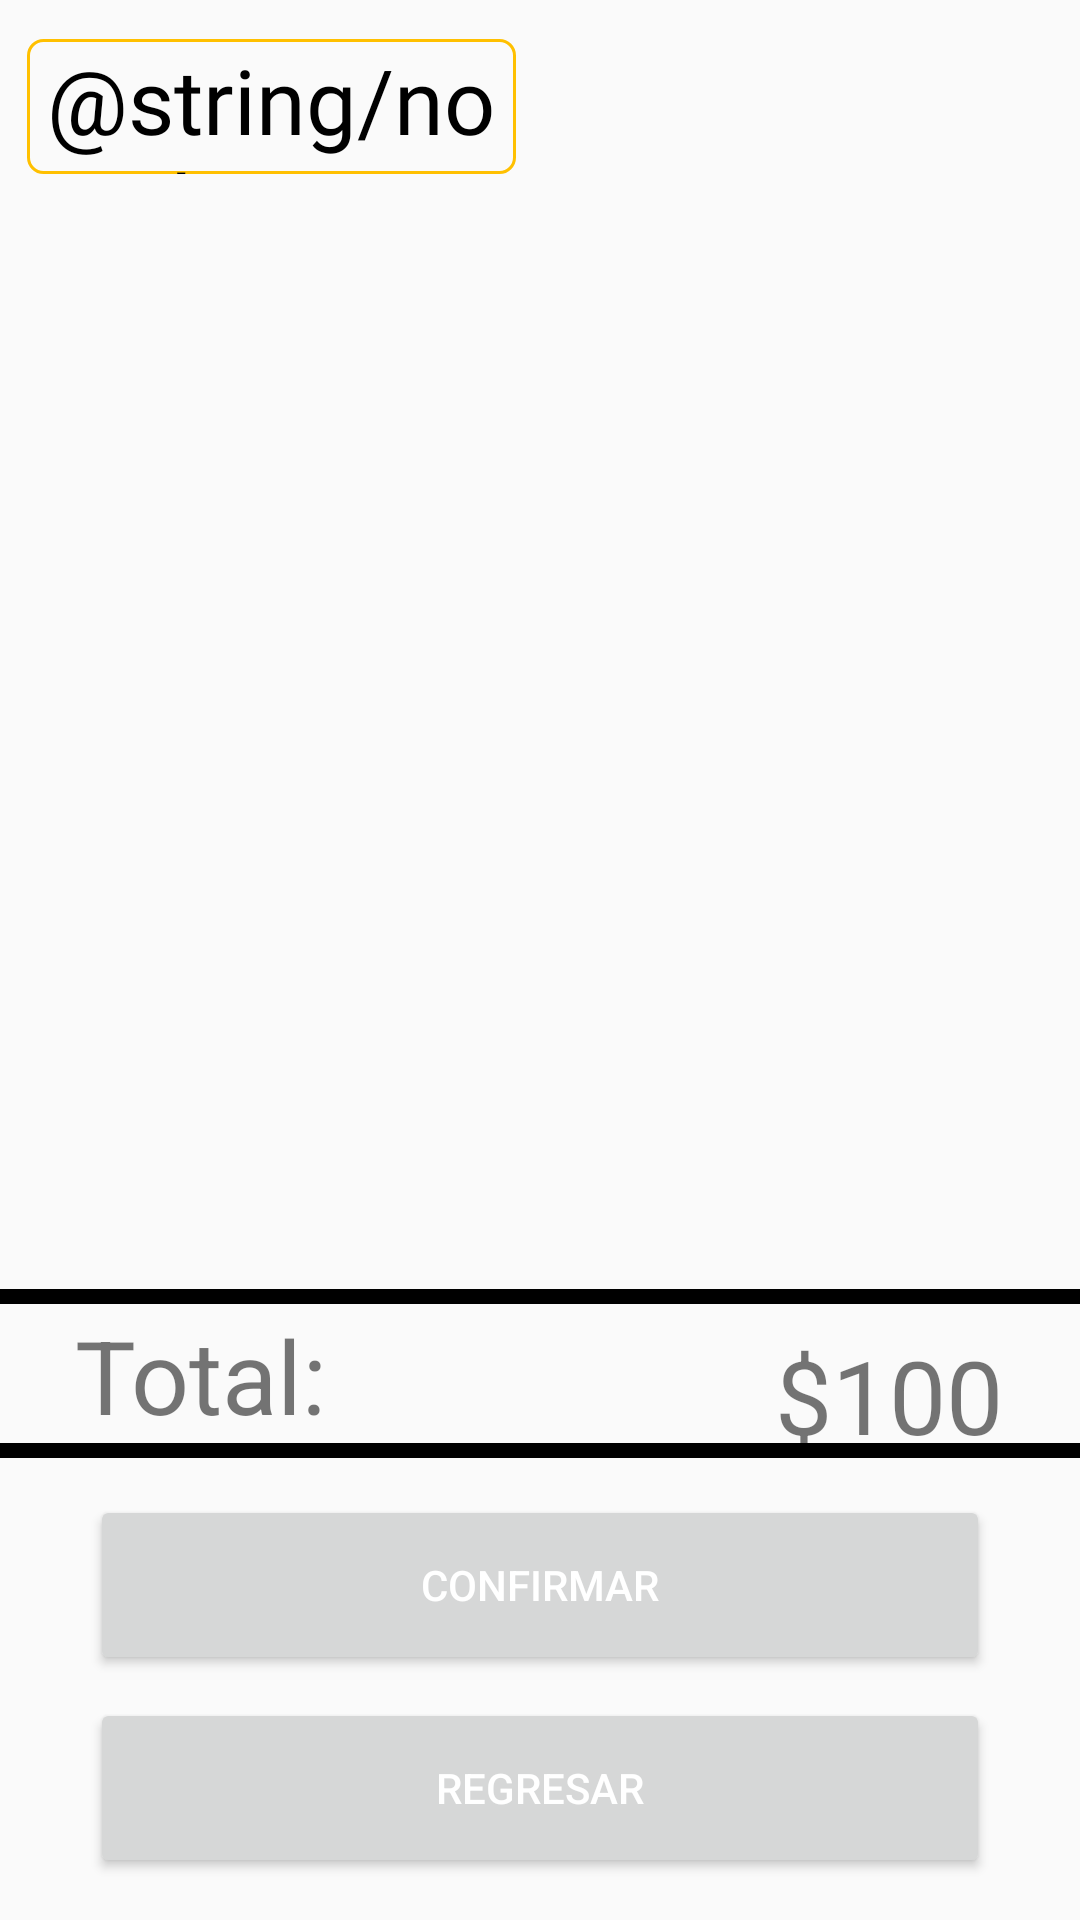

Reconstruct the res/layout file that produces this screen, plus the resources it refers to.
<!-- AndroidManifest.xml: application theme Theme.ProyectoMovilPOS -->
<!-- res/layout/activity_acarrito.xml -->
<?xml version="1.0" encoding="utf-8"?>
<androidx.constraintlayout.widget.ConstraintLayout xmlns:android="http://schemas.android.com/apk/res/android"
    xmlns:app="http://schemas.android.com/apk/res-auto"
    xmlns:tools="http://schemas.android.com/tools"
    android:id="@+id/main"
    android:layout_width="match_parent"
    android:layout_height="match_parent"
    tools:context=".aCarrito">

    <TextView
        android:id="@+id/TituloaCarritoMovilPOS"
        android:layout_width="163dp"
        android:layout_height="45dp"
        android:background="@drawable/custom_logo"
        android:fontFamily="@font/lexend"
        android:text="@string/nombreapp"
        android:textAlignment="center"
        android:textColor="#000000"
        android:textSize="30sp"
        app:layout_constraintBottom_toBottomOf="parent"
        app:layout_constraintEnd_toEndOf="parent"
        app:layout_constraintHorizontal_bias="0.045"
        app:layout_constraintStart_toStartOf="parent"
        app:layout_constraintTop_toTopOf="parent"
        app:layout_constraintVertical_bias="0.022" />

    <Button
        android:id="@+id/btnBack04"
        android:layout_width="0dp"
        android:layout_height="60dp"
        android:layout_marginStart="30dp"
        android:layout_marginEnd="30dp"
        android:text="Regresar"
        android:textColor="#FFFFFF"
        app:layout_constraintBottom_toBottomOf="parent"
        app:layout_constraintEnd_toEndOf="parent"
        app:layout_constraintHorizontal_bias="0.0"
        app:layout_constraintStart_toStartOf="parent"
        app:layout_constraintTop_toTopOf="parent"
        app:layout_constraintVertical_bias="0.976" />

    <Button
        android:id="@+id/btnConfirmar_02"
        android:layout_width="0dp"
        android:layout_height="60dp"
        android:layout_marginStart="30dp"
        android:layout_marginEnd="30dp"
        android:text="Confirmar"
        android:textColor="#FFFFFF"
        app:layout_constraintBottom_toBottomOf="parent"
        app:layout_constraintEnd_toEndOf="parent"
        app:layout_constraintHorizontal_bias="1.0"
        app:layout_constraintStart_toStartOf="parent"
        app:layout_constraintTop_toTopOf="parent"
        app:layout_constraintVertical_bias="0.859" />

    <androidx.recyclerview.widget.RecyclerView
        android:id="@+id/rvCarrito"
        android:layout_width="0dp"
        android:layout_height="0dp"
        android:layout_marginStart="1dp"
        android:layout_marginTop="10dp"
        android:layout_marginEnd="1dp"
        app:layout_constraintBottom_toTopOf="@+id/tvLineDeco_01"
        app:layout_constraintEnd_toEndOf="parent"
        app:layout_constraintHorizontal_bias="0.0"
        app:layout_constraintStart_toStartOf="parent"
        app:layout_constraintTop_toBottomOf="@+id/TituloaCarritoMovilPOS" />

    <TextView
        android:id="@+id/tvTotal"
        android:layout_width="wrap_content"
        android:layout_height="wrap_content"
        android:text="Total:"
        android:textSize="34sp"
        app:layout_constraintBottom_toTopOf="@+id/btnConfirmar_02"
        app:layout_constraintEnd_toEndOf="parent"
        app:layout_constraintHorizontal_bias="0.091"
        app:layout_constraintStart_toStartOf="parent"
        app:layout_constraintTop_toTopOf="parent"
        app:layout_constraintVertical_bias="0.962" />

    <TextView
        android:id="@+id/tvTotalNumber"
        android:layout_width="wrap_content"
        android:layout_height="wrap_content"
        android:text="$100"
        android:textSize="34sp"
        app:layout_constraintBottom_toBottomOf="parent"
        app:layout_constraintEnd_toEndOf="parent"
        app:layout_constraintHorizontal_bias="0.91"
        app:layout_constraintStart_toStartOf="parent"
        app:layout_constraintTop_toTopOf="parent"
        app:layout_constraintVertical_bias="0.744" />

    <TextView
        android:id="@+id/tvLineDeco_01"
        android:layout_width="0dp"
        android:layout_height="5dp"
        android:background="#000000"
        android:textColor="#000000"
        android:textSize="96sp"
        app:layout_constraintBottom_toTopOf="@+id/tvTotal"
        app:layout_constraintEnd_toEndOf="parent"
        app:layout_constraintHorizontal_bias="0.0"
        app:layout_constraintStart_toStartOf="parent"
        app:layout_constraintTop_toTopOf="parent"
        app:layout_constraintVertical_bias="0.998" />

    <TextView
        android:id="@+id/tvLineDeco_02"
        android:layout_width="0dp"
        android:layout_height="5dp"
        android:background="#000000"
        android:textColor="#000000"
        android:textSize="96sp"
        app:layout_constraintBottom_toBottomOf="parent"
        app:layout_constraintEnd_toEndOf="parent"
        app:layout_constraintHorizontal_bias="1.0"
        app:layout_constraintStart_toStartOf="parent"
        app:layout_constraintTop_toBottomOf="@+id/tvTotal"
        app:layout_constraintVertical_bias="0.0" />

</androidx.constraintlayout.widget.ConstraintLayout>
<!-- resources referenced by this layout -->
<resources>
  <!-- drawable custom_logo (drawable) -->
  <?xml version="1.0" encoding="utf-8"?>
  <shape xmlns:android="http://schemas.android.com/apk/res/android">
  
      <corners android:radius="5dp"/>
      <stroke android:width="1dp" android:color="@color/yellow"/>
  
  </shape>
  <style name="Theme.ProyectoMovilPOS" parent="Base.Theme.ProyectoMovilPOS" />
  <color name="yellow">#FFC000</color>
  <style name="Base.Theme.ProyectoMovilPOS" parent="Theme.AppCompat.Light.NoActionBar">
          
          
      </style>
</resources>
